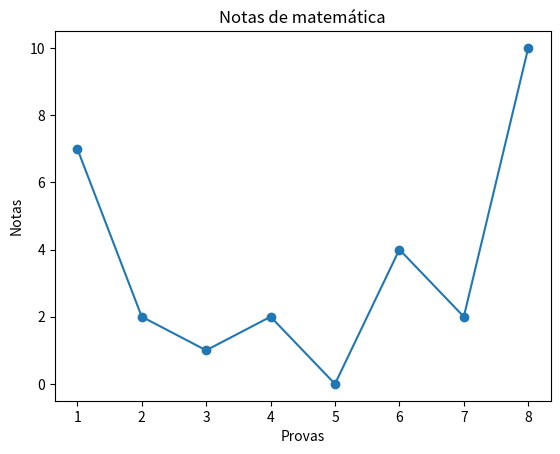

Python code for this plot:
# grafico de notas
import matplotlib.pyplot
from random import randrange
import matplotlib.pyplot as plt

notas_matematica = []

for notas in range(8):
    notas_matematica.append(randrange(0, 11))

x = list(range(1, 9))
y = notas_matematica
plt.plot(x, y, marker='o')
plt.title('Notas de matemática')
plt.xlabel('Provas')
plt.ylabel('Notas')
plt.show()
